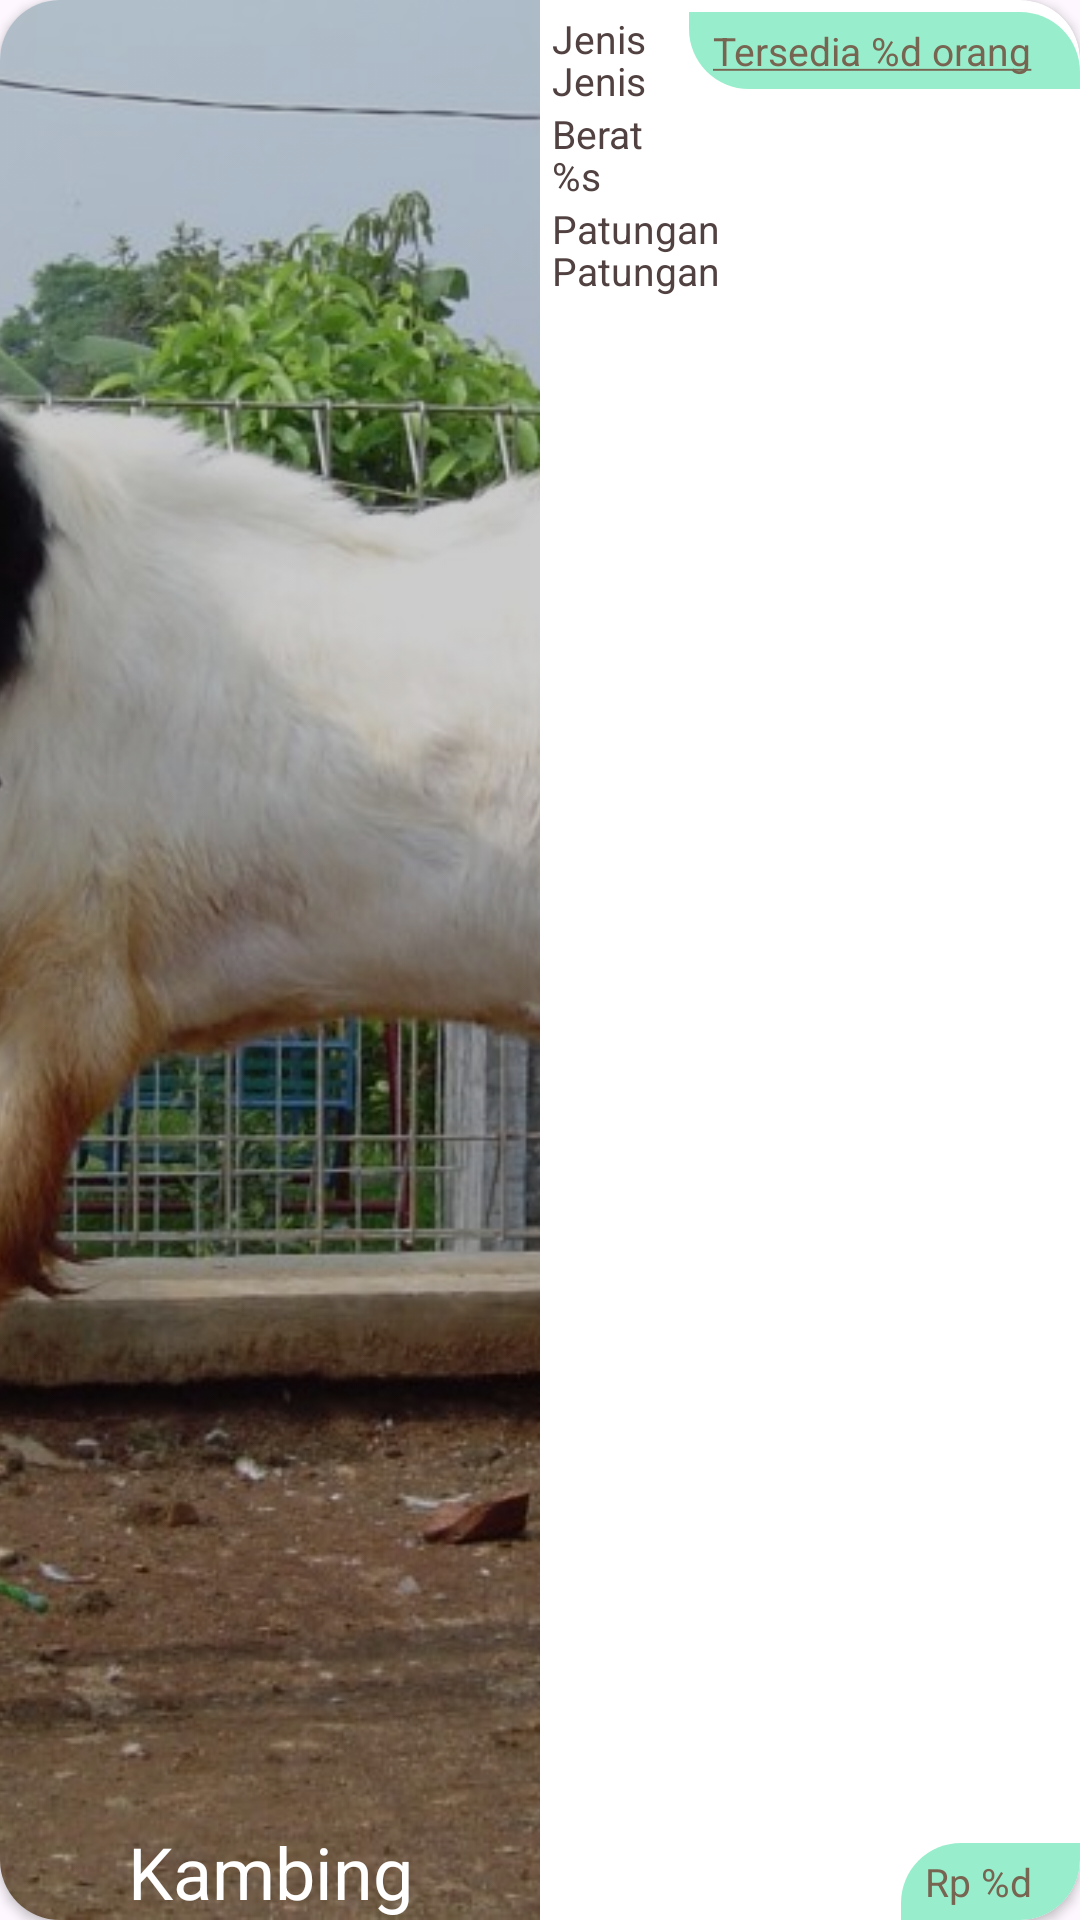

Android layout source for this screen:
<!-- AndroidManifest.xml: application theme Theme.QURBANKU_APPS_SKRIPSI -->
<!-- res/layout/card_display_animal_item.xml -->
<?xml version="1.0" encoding="utf-8"?>
<androidx.cardview.widget.CardView xmlns:android="http://schemas.android.com/apk/res/android"
    xmlns:app="http://schemas.android.com/apk/res-auto"
    android:id="@+id/card_display_animal"
    android:layout_width="match_parent"
    android:layout_height="135dp"
    android:layout_gravity="center"
    android:layout_marginBottom="4dp"
    android:elevation="4dp"
    app:cardCornerRadius="20dp">

    <androidx.constraintlayout.widget.ConstraintLayout
        android:layout_width="match_parent"
        android:layout_height="match_parent"
        android:background="?android:selectableItemBackground">

        <androidx.constraintlayout.widget.ConstraintLayout
            android:id="@+id/constraintLayout"
            android:layout_width="180dp"
            android:layout_height="match_parent"
            app:layout_constraintBottom_toBottomOf="parent"
            app:layout_constraintStart_toStartOf="parent"
            app:layout_constraintTop_toTopOf="parent">

            <ImageView
                android:id="@+id/iv_banner"
                android:layout_width="match_parent"
                android:layout_height="match_parent"
                android:scaleType="centerCrop"
                android:src="@drawable/kambing"
                app:layout_constraintBottom_toBottomOf="parent"
                app:layout_constraintStart_toStartOf="parent"
                app:layout_constraintTop_toTopOf="parent" />

            <ImageView
                android:id="@+id/iv_darking_banner"
                android:layout_width="match_parent"
                android:layout_height="match_parent"
                android:scaleType="centerCrop"
                android:src="@drawable/card_darker"
                app:layout_constraintBottom_toBottomOf="parent"
                app:layout_constraintStart_toStartOf="parent"
                app:layout_constraintTop_toTopOf="parent" />

            <TextView
                android:id="@+id/tv_species_name"
                style="@style/TextSpec.Field.Button"
                android:layout_width="match_parent"
                android:layout_height="wrap_content"
                android:text="@string/species"
                android:textAlignment="center"
                android:textSize="24sp"
                app:layout_constraintBottom_toBottomOf="@+id/iv_banner"
                app:layout_constraintEnd_toEndOf="@+id/iv_banner"
                app:layout_constraintStart_toStartOf="@+id/iv_banner" />
        </androidx.constraintlayout.widget.ConstraintLayout>

        <TextView
            android:id="@+id/tv_variety_title"
            style="@style/TextSpec.LabelMedium"
            android:layout_width="wrap_content"
            android:layout_height="wrap_content"
            android:layout_marginLeft="4dp"
            android:layout_marginTop="4dp"
            android:text="@string/variety"
            app:layout_constraintStart_toEndOf="@+id/constraintLayout"
            app:layout_constraintTop_toTopOf="parent" />

        <TextView
            android:id="@+id/tv_variety_value"
            style="@style/TextSpec.Value"
            android:layout_width="wrap_content"
            android:layout_height="wrap_content"
            android:layout_marginLeft="4dp"
            android:layout_marginTop="-4dp"
            android:text="@string/variety"
            app:layout_constraintStart_toEndOf="@+id/constraintLayout"
            app:layout_constraintTop_toBottomOf="@+id/tv_variety_title" />

        <TextView
            android:id="@+id/tv_weight_title"
            style="@style/TextSpec.LabelMedium"
            android:layout_width="wrap_content"
            android:layout_height="wrap_content"
            android:layout_marginLeft="4dp"
            android:text="@string/weight"
            app:layout_constraintStart_toEndOf="@+id/constraintLayout"
            app:layout_constraintTop_toBottomOf="@+id/tv_variety_value" />

        <TextView
            android:id="@+id/tv_weight_value"
            style="@style/TextSpec.Value"
            android:layout_width="wrap_content"
            android:layout_height="wrap_content"
            android:layout_marginLeft="4dp"
            android:layout_marginTop="-4dp"
            android:text="@string/weight_value"
            app:layout_constraintStart_toEndOf="@+id/constraintLayout"
            app:layout_constraintTop_toBottomOf="@+id/tv_weight_title" />

        <TextView
            android:id="@+id/tv_joint_venture_title"
            style="@style/TextSpec.LabelMedium"
            android:layout_width="wrap_content"
            android:layout_height="wrap_content"
            android:layout_marginLeft="4dp"
            android:text="@string/joint_venture"
            app:layout_constraintStart_toEndOf="@+id/constraintLayout"
            app:layout_constraintTop_toBottomOf="@+id/tv_weight_value" />

        <TextView
            android:id="@+id/tv_joint_venture_value"
            style="@style/TextSpec.Value"
            android:layout_width="wrap_content"
            android:layout_height="wrap_content"
            android:layout_marginLeft="4dp"
            android:layout_marginTop="-4dp"
            android:text="@string/joint_venture"
            app:layout_constraintStart_toEndOf="@+id/constraintLayout"
            app:layout_constraintTop_toBottomOf="@+id/tv_joint_venture_title" />

        <androidx.constraintlayout.widget.ConstraintLayout
            android:layout_width="wrap_content"
            android:layout_height="wrap_content"
            android:background="@drawable/card_shape2"
            android:backgroundTint="@color/green_navbar"
            android:paddingLeft="8dp"
            android:paddingTop="4dp"
            android:paddingRight="8dp"
            android:paddingBottom="4dp"
            app:layout_constraintEnd_toEndOf="parent"
            app:layout_constraintTop_toTopOf="@+id/tv_variety_title">

            <TextView
                android:id="@+id/tv_availability"
                style="@style/TextSpec.LabelMedium"
                android:layout_width="wrap_content"
                android:layout_height="wrap_content"
                android:layout_marginRight="8dp"
                android:text="@string/availability_number"
                android:textColor="@color/green_dark_label"
                app:layout_constraintBottom_toBottomOf="parent"
                app:layout_constraintEnd_toEndOf="parent"
                app:layout_constraintStart_toStartOf="parent"
                app:layout_constraintTop_toTopOf="parent" />
        </androidx.constraintlayout.widget.ConstraintLayout>


        <androidx.constraintlayout.widget.ConstraintLayout
            android:layout_width="wrap_content"
            android:layout_height="wrap_content"
            android:background="@drawable/card_shape"
            android:backgroundTint="@color/green_navbar"
            android:paddingLeft="8dp"
            android:paddingTop="4dp"
            android:paddingRight="8dp"
            android:paddingBottom="4dp"
            app:layout_constraintBottom_toBottomOf="parent"
            app:layout_constraintEnd_toEndOf="parent">

            <TextView
                android:id="@+id/tv_price"
                style="@style/TextSpec.LabelMedium"
                android:layout_width="wrap_content"
                android:layout_height="wrap_content"
                android:layout_marginRight="8dp"
                android:text="@string/price"
                android:textColor="@color/green_dark_label"
                app:layout_constraintBottom_toBottomOf="parent"
                app:layout_constraintEnd_toEndOf="parent"
                app:layout_constraintStart_toStartOf="parent"
                app:layout_constraintTop_toTopOf="parent" />
        </androidx.constraintlayout.widget.ConstraintLayout>
    </androidx.constraintlayout.widget.ConstraintLayout>


</androidx.cardview.widget.CardView>
<!-- resources referenced by this layout -->
<resources>
  <color name="green_dark_label">#776451</color>
  <color name="green_navbar">#98EECC</color>
  <!-- drawable card_darker: png bitmap (drawable, 405 bytes) -->
  <!-- drawable card_shape (drawable) -->
  <?xml version="1.0" encoding="utf-8"?>
  <shape xmlns:android="http://schemas.android.com/apk/res/android"
      android:shape="rectangle">
      <solid android:color="#fff" />
  
      <corners
          android:bottomLeftRadius="0dp"
          android:bottomRightRadius="20dp"
          android:radius="20dp"
          android:topLeftRadius="20dp"
          android:topRightRadius="0dp" />
  </shape>
  <!-- drawable card_shape2 (drawable) -->
  <?xml version="1.0" encoding="utf-8"?>
  <shape xmlns:android="http://schemas.android.com/apk/res/android"
      android:shape="rectangle">
      <solid android:color="#fff" />
  
      <corners
          android:bottomLeftRadius="20dp"
          android:bottomRightRadius="0dp"
          android:radius="20dp"
          android:topLeftRadius="0dp"
          android:topRightRadius="20dp" />
  </shape>
  <!-- drawable kambing: jpg bitmap (drawable, 192586 bytes) -->
  <string name="availability_number"><u>Tersedia %d orang</u></string>
  <string name="joint_venture">Patungan</string>
  <string name="price">Rp %d</string>
  <string name="species">Kambing</string>
  <string name="variety">Jenis</string>
  <string name="weight">Berat</string>
  <string name="weight_value">%s</string>
  <style name="TextSpec.Field.Button">
          <item name="android:layout_width">match_parent</item>
          <item name="android:layout_height">55dp</item>
          <item name="android:textSize">14sp</item>
          <item name="fontFamily">@font/semi_bold_poppins</item>
          <item name="android:textColor">@color/white</item>
          <item name="android:backgroundTint">@color/green_main</item>zz
          <item name="cornerRadius">10dp</item>
      </style>
  <style name="TextSpec.LabelMedium">
          <item name="android:layout_width">wrap_content</item>
          <item name="android:layout_height">wrap_content</item>
          <item name="android:textSize">13sp</item>
          <item name="fontFamily">@font/semi_bold_poppins</item>
          <item name="android:textColor">@color/text_color</item>
      </style>
  <style name="TextSpec.Value">
          <item name="android:layout_width">wrap_content</item>
          <item name="android:layout_height">wrap_content</item>
          <item name="android:textSize">13sp</item>
          <item name="fontFamily">@font/regular_poppins</item>
          <item name="android:textColor">@color/text_color</item>
      </style>
  <style name="Theme.QURBANKU_APPS_SKRIPSI" parent="Base.Theme.QURBANKU_APPS_SKRIPSI" />
  <color name="white">#FFFFFFFF</color>
  <color name="green_main">#A4907C</color>
  <color name="text_color">#514141</color>
  <style name="Base.Theme.QURBANKU_APPS_SKRIPSI" parent="Theme.Material3.DayNight.NoActionBar">
          
          <item name="colorPrimary">@color/green_main</item>
          <item name="colorPrimaryVariant">@color/green_light_1</item>
          <item name="colorOnPrimary">@color/white</item>
          
          <item name="colorSecondary">@color/green_dark_label</item>
          <item name="colorSecondaryVariant">@color/green_dark_label</item>
          <item name="colorOnSecondary">@color/white</item>
          
          <item name="android:statusBarColor">@color/green_dark_label</item>
      </style>
  <color name="green_light_1">#FBFFDC</color>
</resources>
